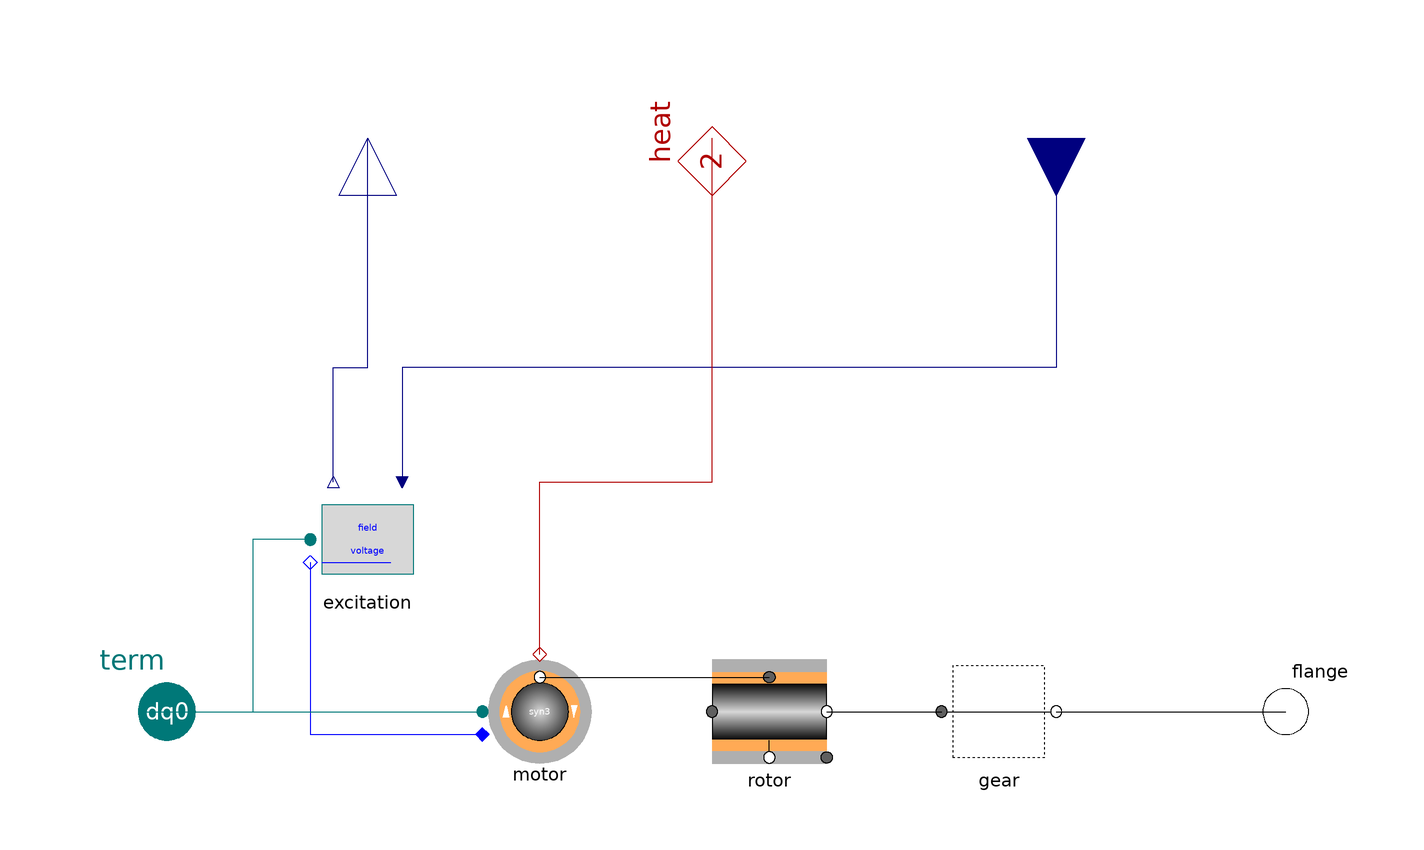

The Modelica model whose source follows is shown above as a component diagram (icons at their Placement, wires along their Line points).

model SM_el "Synchronous machine, electric excitation"

    extends Partials.DriveBase;

    replaceable model Excitation =
        PowerSystems.AC3ph.Machines.Control.Excitation "excitation model"
      annotation (choicesAllMatching=true);
    Excitation excitation "excitation model"
      annotation (Placement(transformation(extent={{-70,20},{-50,40}})));

    replaceable model Motor = PowerSystems.AC3ph.Machines.Synchron3rd_ee
      "syn motor" annotation (choices(choice(redeclare model Motor =
              PowerSystems.AC3ph.Machines.Synchron3rd_ee "synchron 3rd order"),
          choice(redeclare model Motor =
              PowerSystems.AC3ph.Machines.Synchron_ee "synchron general")));
    Motor motor "syn motor"
      annotation (Placement(transformation(extent={{-40,-10},{-20,10}})));

    Modelica.Blocks.Interfaces.RealInput fieldVoltage(final unit="1")
      "field voltage pu from exciter control" annotation (Placement(
          transformation(
          origin={60,100},
          extent={{-10,-10},{10,10}},
          rotation=270)));
    Modelica.Blocks.Interfaces.RealOutput[3] termVoltage(final unit="1")
      "terminal voltage pu to exciter control" annotation (Placement(
          transformation(
          origin={-60,100},
          extent={{-10,-10},{10,10}},
          rotation=90)));

  equation
    connect(fieldVoltage, excitation.fieldVoltage) annotation (Line(points={{60,
            100},{60,60},{-54,60},{-54,40}}, color={0,0,127}));
    connect(excitation.term, motor.term) annotation (Line(points={{-70,30},{-80,
            30},{-80,0},{-40,0}}, color={0,120,120}));
    connect(excitation.field, motor.field)
      annotation (Line(points={{-70,26},{-70,-4},{-40,-4}}, color={0,0,255}));
    connect(term, motor.term)
      annotation (Line(points={{-100,0},{-40,0}}, color={0,120,120}));
    connect(motor.airgap, rotor.rotor)
      annotation (Line(points={{-30,6},{10,6}}, color={0,0,0}));
    connect(motor.heat, heat) annotation (Line(points={{-30,10},{-30,40},{0,40},
            {0,100}}, color={176,0,0}));
    connect(excitation.termVoltage, termVoltage) annotation (Line(points={{-66,
            40},{-66,60},{-60,60},{-60,100}}, color={0,0,127}));
    annotation (
      defaultComponentName="sm_el",
      Documentation(info="<html>
<p>Complete SM drive with electrically excited motor.</p>
<p>Note: for machines with gear <tt>w_start</tt> denotes the initial angular velocity at the generator-side!</p>
</html>"),
      Icon(coordinateSystem(
          preserveAspectRatio=false,
          extent={{-100,-100},{100,100}},
          grid={2,2}), graphics={Line(points={{-90,-10},{-60,-10}}, color={0,0,
            255}),Line(points={{-90,10},{-60,10}}, color={0,0,255}),Text(
              extent={{-60,20},{80,-20}},
              lineColor={128,128,128},
              textString="syn")}));
  end SM_el;